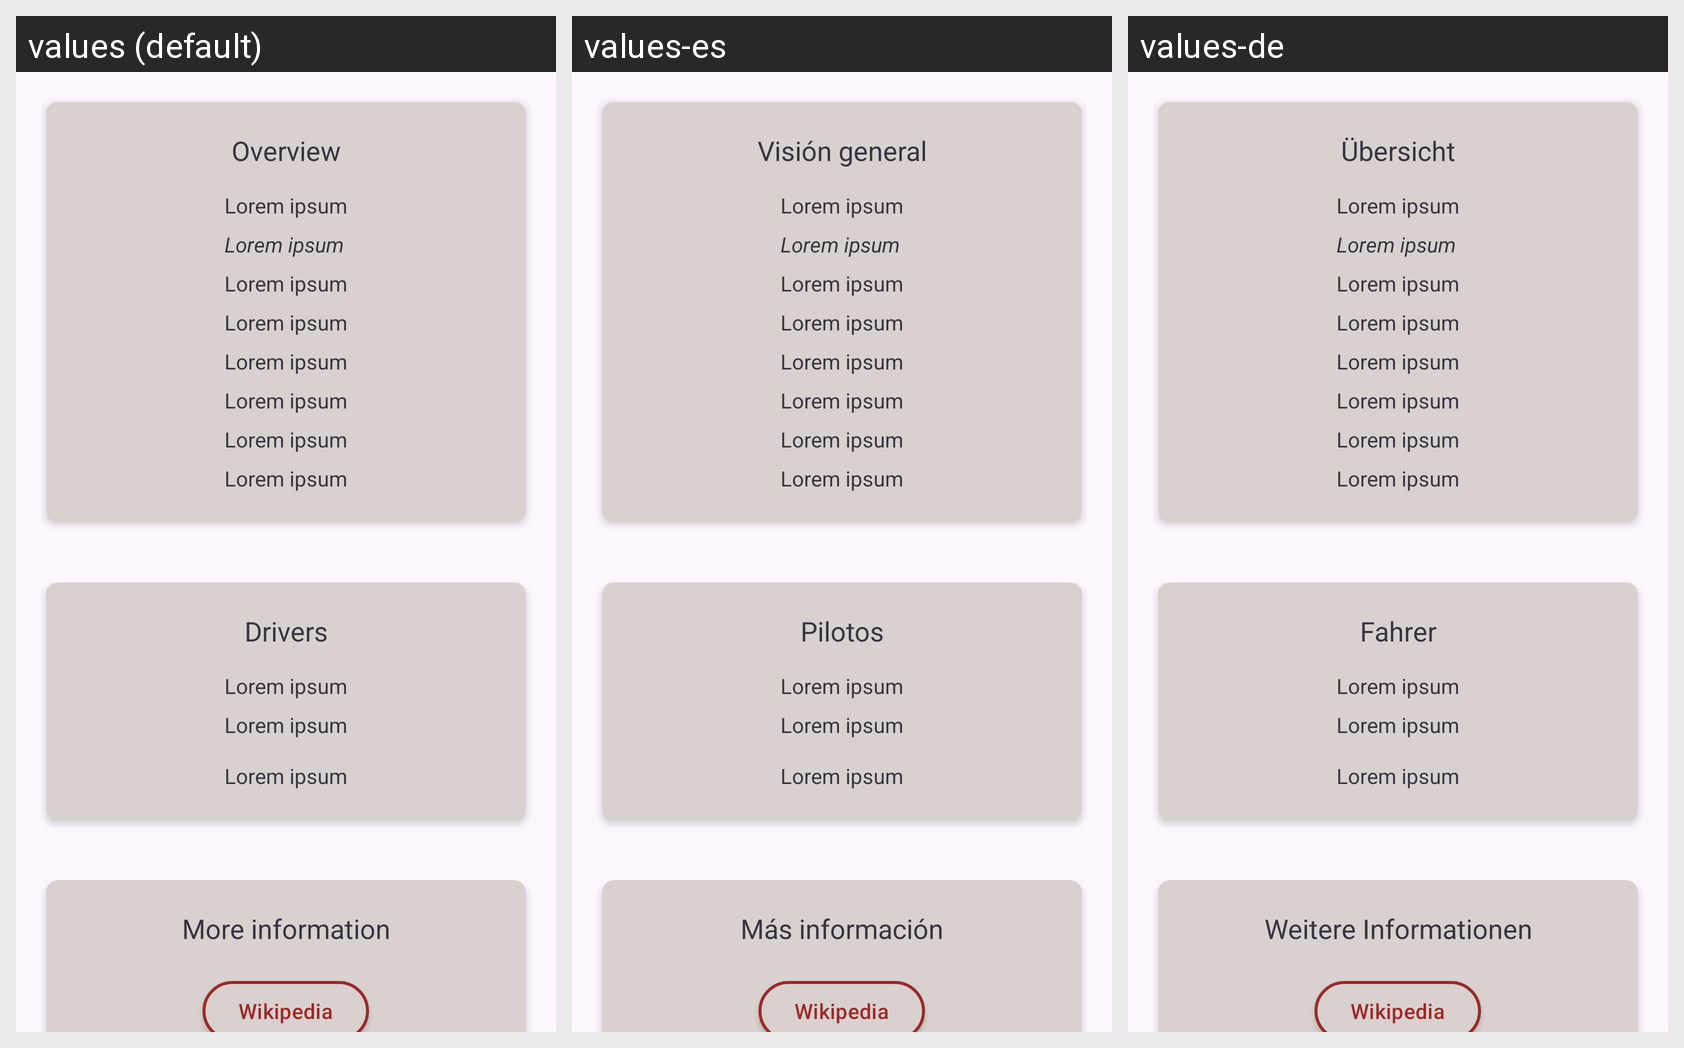

Locale-by-locale string values for the Android screen shown in this grid:
Android screen res/layout/fragment_team_details.xml rendered under 3 locales, left to right: values (default), values-es, values-de. Device: Nexus 5 (rendered at 1080×1920; each locale shown at half size, 540×960, under a caption strip naming it); theme Theme.F1scheduleapp.
Strings drawn on this screen, with the default value and each locale's value (text and hints the layout hard-codes, and strings that could not be matched under every locale, appear in the picture but are not listed):

overview
  values: Overview
  values-es: Visión general
  values-de: Übersicht

dummy_text
  values: Lorem ipsum
  values-es: Lorem ipsum
  values-de: Lorem ipsum

drivers
  values: Drivers
  values-es: Pilotos
  values-de: Fahrer

more_information
  values: More information
  values-es: Más información
  values-de: Weitere Informationen

wikipedia
  values: Wikipedia
  values-es: Wikipedia  [not translated; the default value is used]
  values-de: Wikipedia  [not translated; the default value is used]
